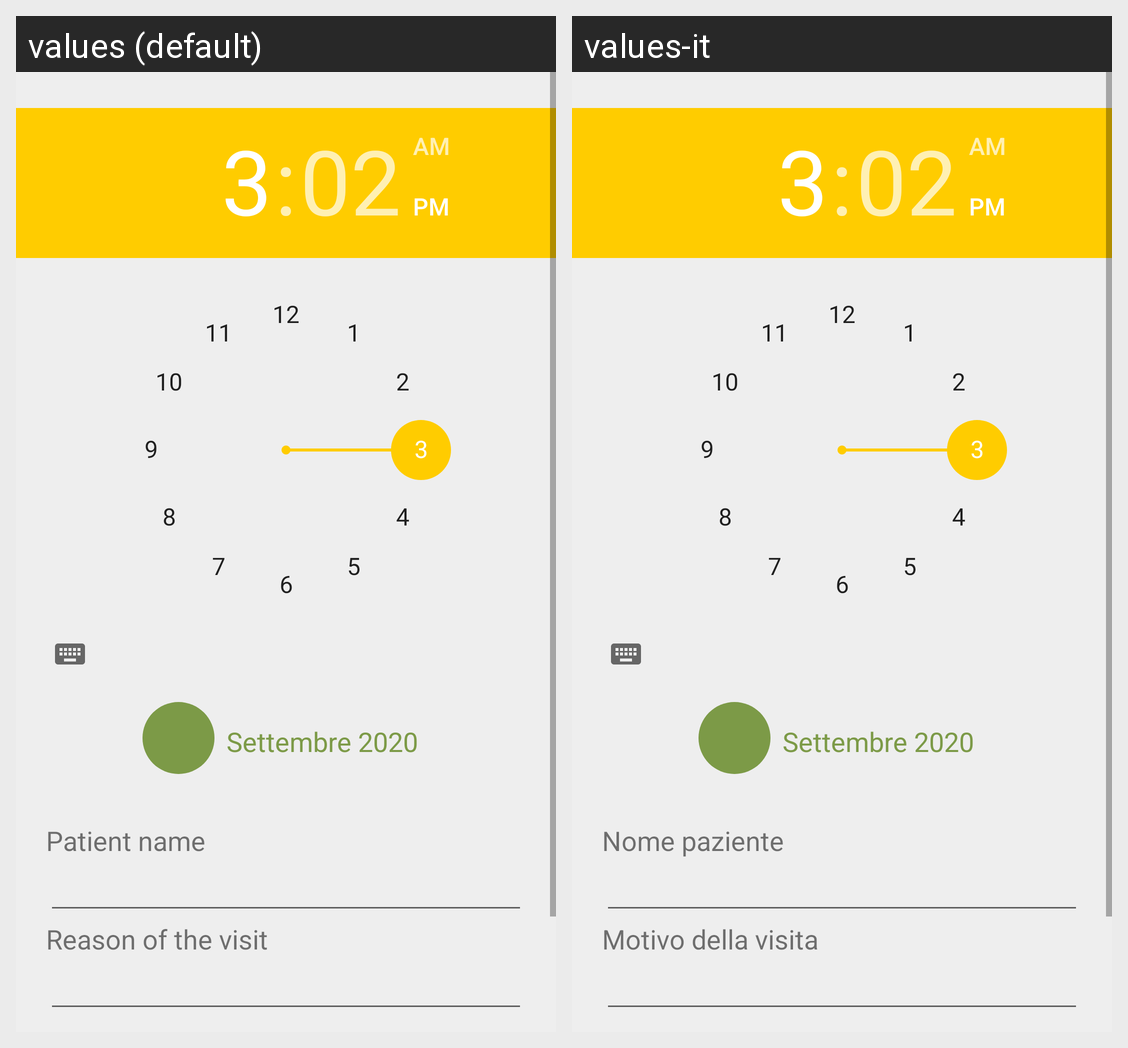

Strings drawn on this Android screen and how each of the app's shown locales translates them:
Android screen res/layout/activity_add_appointment.xml rendered under 2 locales, left to right: values (default), values-it. Device: Nexus 5 (rendered at 1080×1920; each locale shown at half size, 540×960, under a caption strip naming it); theme Theme.NutriPlan.
Strings drawn on this screen, with the default value and each locale's value (text and hints the layout hard-codes, and strings that could not be matched under every locale, appear in the picture but are not listed):

activityaddappointment_string_addPatient
  values: Patient name
  values-it: Nome paziente

activityaddpatient_string_visitreason
  values: Reason of the visit
  values-it: Motivo della visita
